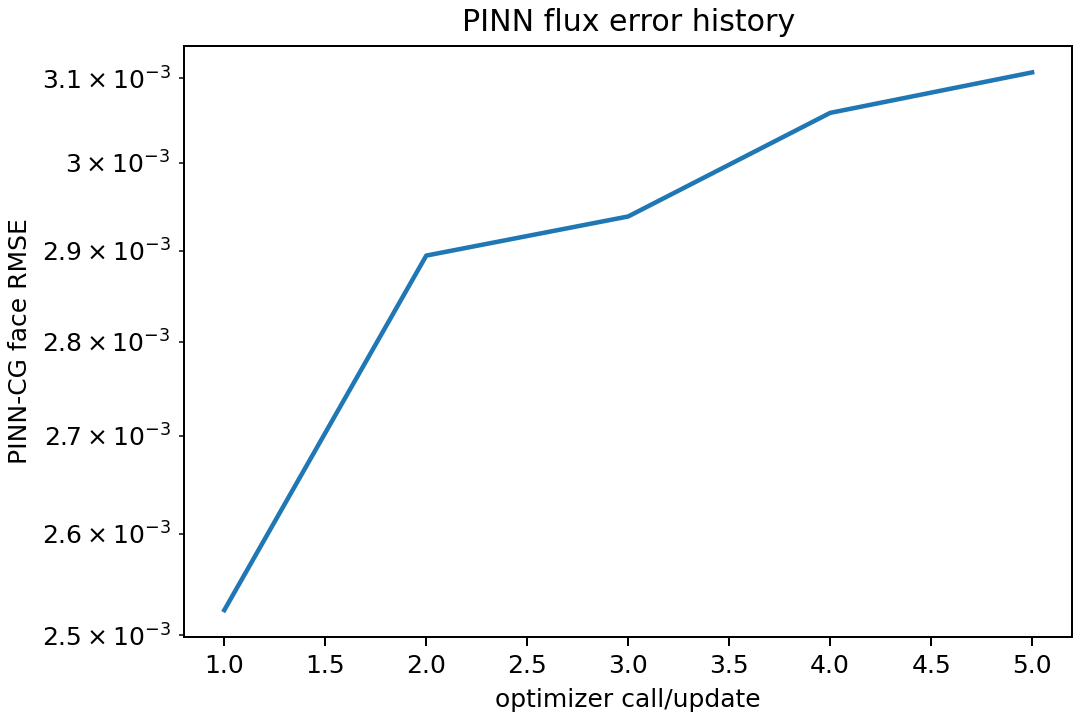

The table this chart was drawn from, first rows:
optimizer_call, face_rmse_vs_cg
1, 0.002524
2, 0.002895
3, 0.002939
4, 0.003059
5, 0.003107
